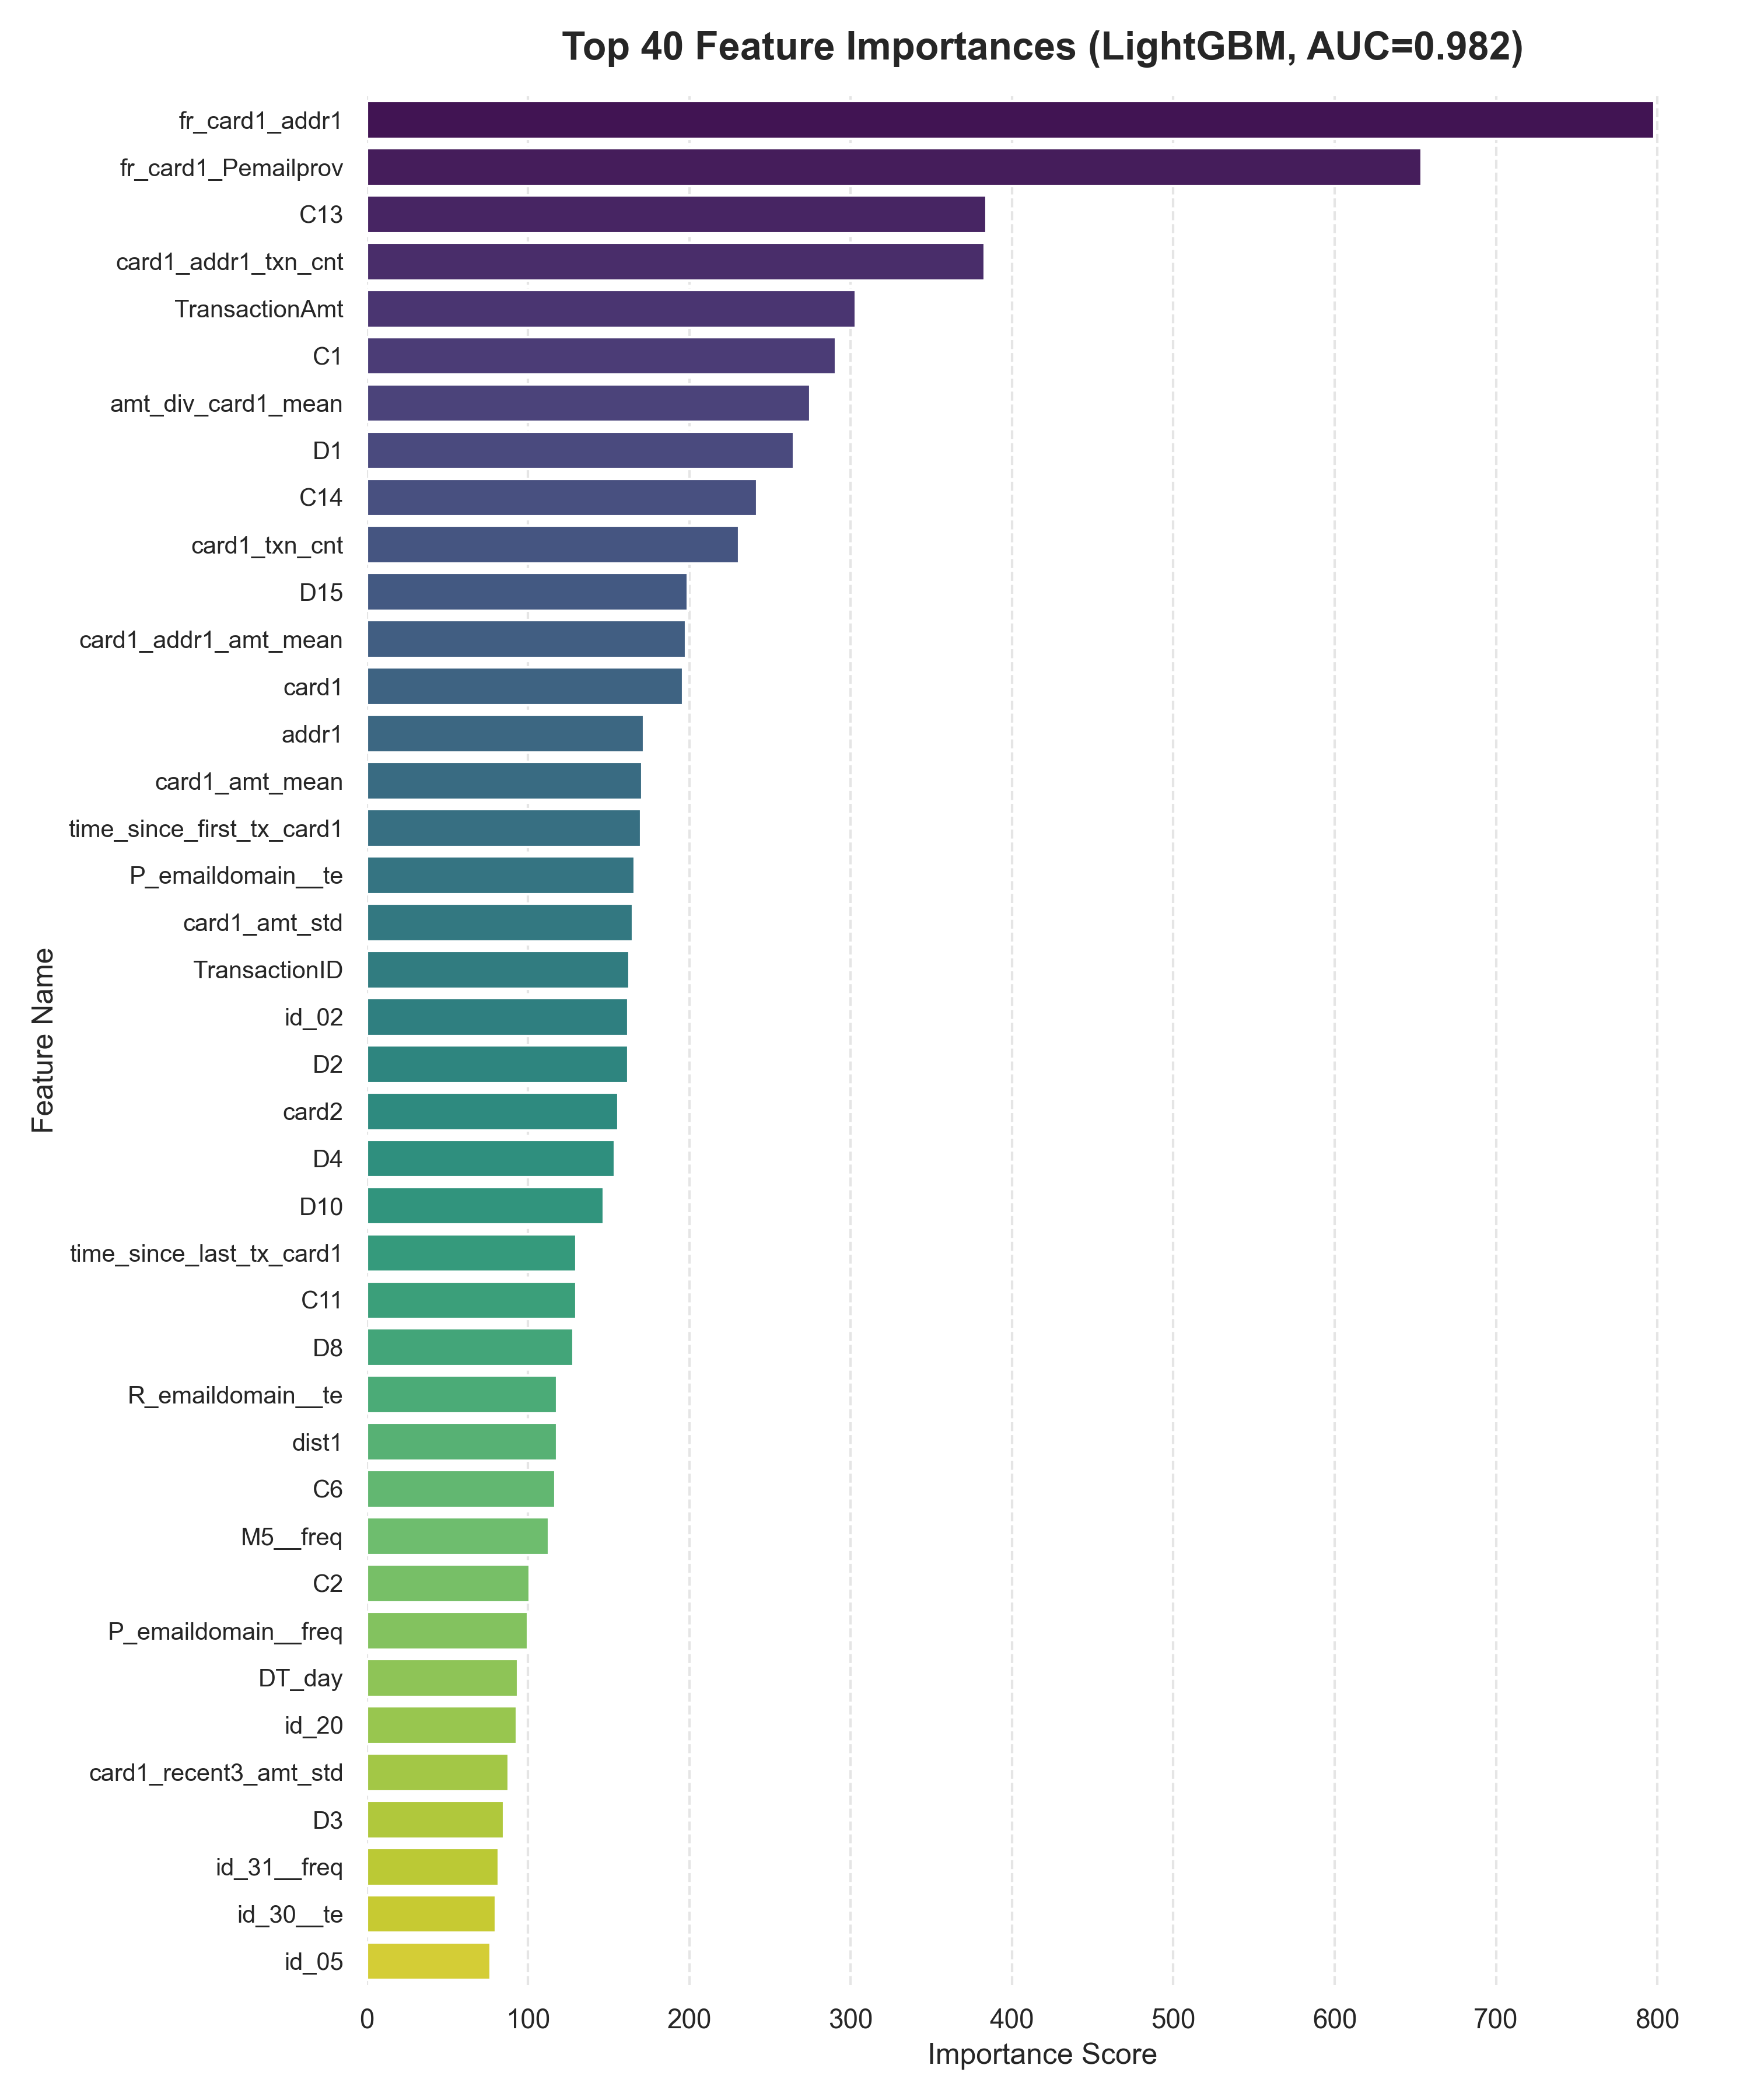

The data file committed next to this chart (first rows):
feature, importance
fr_card1_addr1, 798
fr_card1_Pemailprov, 654
C13, 384
card1_addr1_txn_cnt, 383
TransactionAmt, 303
C1, 291
amt_div_card1_mean, 275
D1, 265
C14, 242
card1_txn_cnt, 231
D15, 199
card1_addr1_amt_mean, 198
card1, 196
addr1, 172
card1_amt_mean, 171
time_since_first_tx_card1, 170
P_emaildomain__te, 166
card1_amt_std, 165
TransactionID, 163
id_02, 162
D2, 162
card2, 156
D4, 154
D10, 147
time_since_last_tx_card1, 130
C11, 130
D8, 128
R_emaildomain__te, 118
dist1, 118
C6, 117
M5__freq, 113
C2, 101
P_emaildomain__freq, 100
DT_day, 94
id_20, 93
card1_recent3_amt_std, 88
D3, 85
id_31__freq, 82
id_30__te, 80
id_05, 77
V258, 76
C9, 75
R_emaildomain__freq, 70
ProductCD__freq, 70
M6__freq, 70
D11, 68
M4__freq, 67
DT_hour, 66
card5, 64
DeviceInfo__freq, 64
V310, 63
C8, 62
id_19, 61
card1_recent3_amt_mean, 61
D5, 54
id_06, 52
TransactionDT, 52
V156, 51
V307, 50
C5, 49
... 419 more rows
